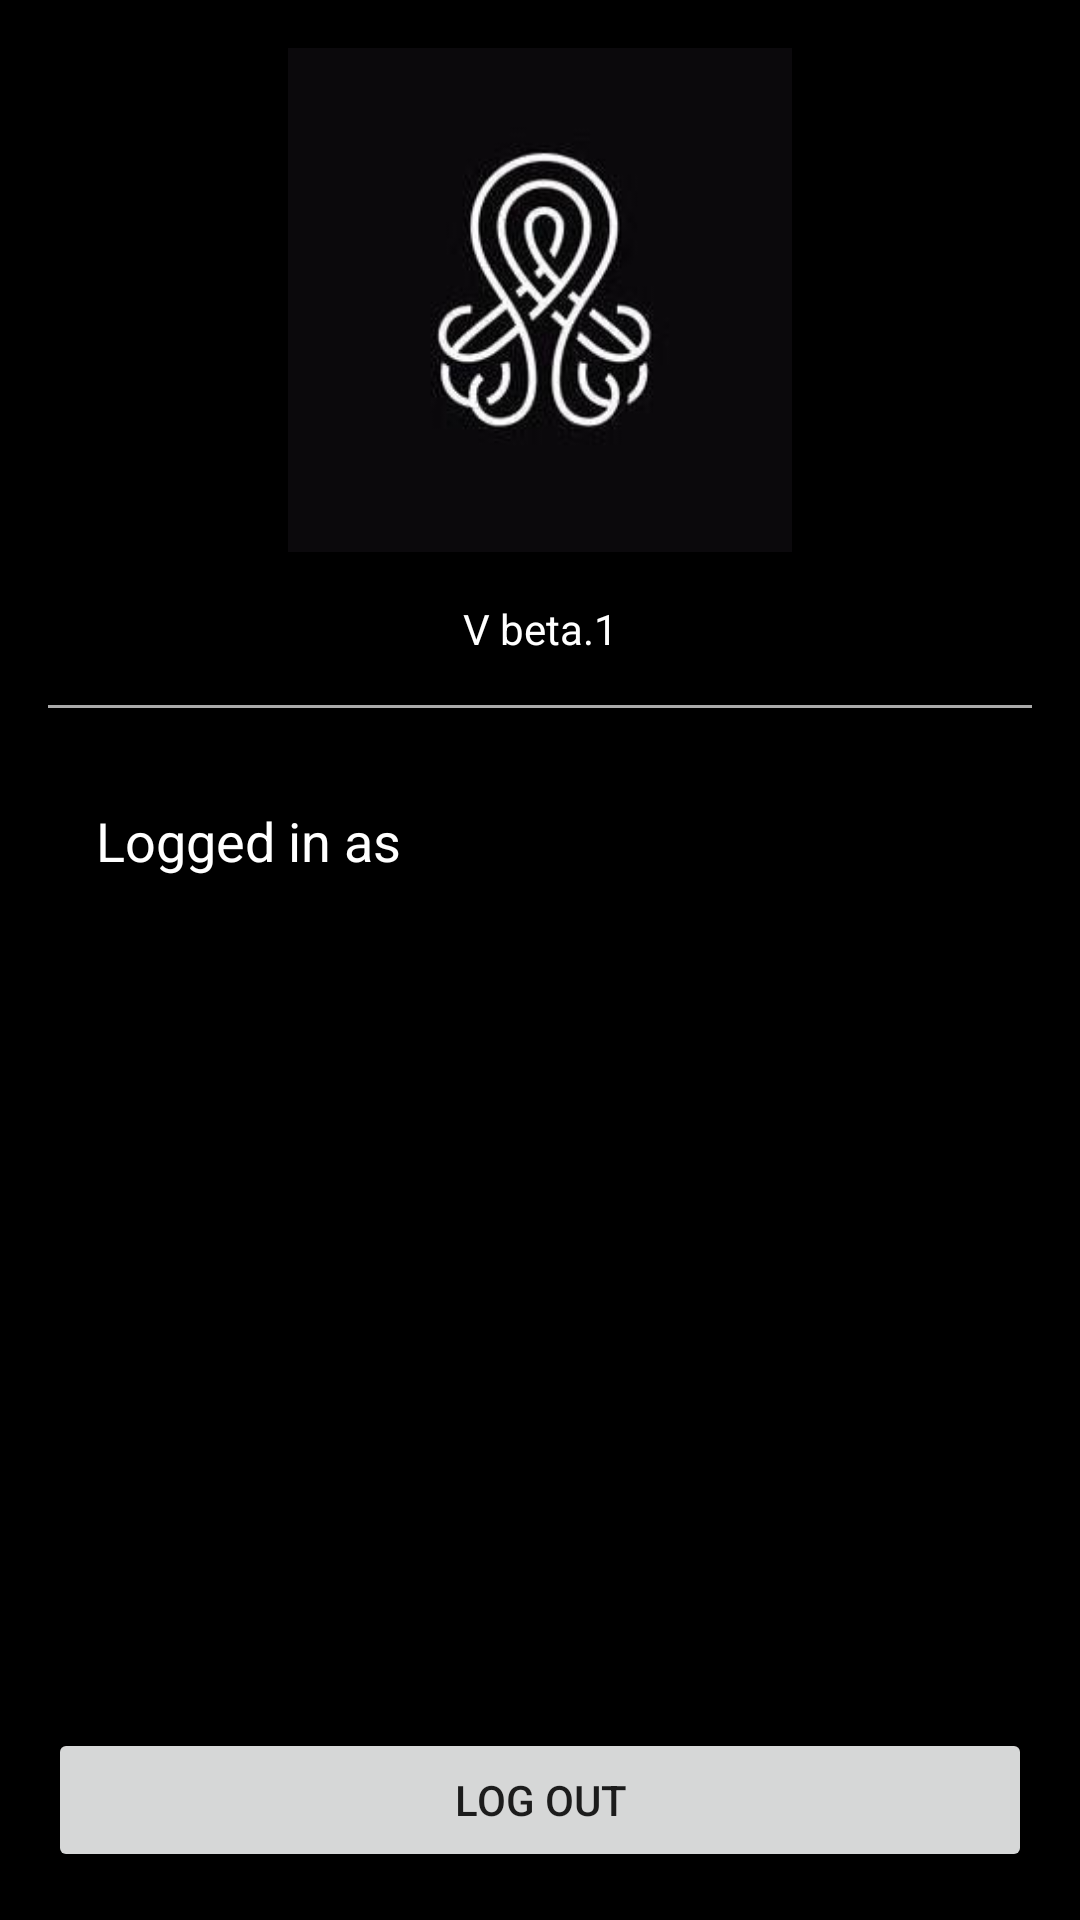

Produce the Android XML layout that renders to this screen, including the resource entries it uses.
<!-- AndroidManifest.xml: application theme Theme.Masquerade -->
<!-- res/layout/fragment_settings.xml -->
<?xml version="1.0" encoding="utf-8"?>
<LinearLayout xmlns:android="http://schemas.android.com/apk/res/android"
    xmlns:app="http://schemas.android.com/apk/res-auto"
    xmlns:tools="http://schemas.android.com/tools"
    android:layout_width="match_parent"
    android:layout_height="match_parent"
    android:background="@android:color/background_dark"
    android:orientation="vertical"
    tools:context=".ui.settings.SettingsFragment" >

    <ImageView
        android:id="@+id/imageView4"
        android:layout_width="match_parent"
        android:layout_height="200dp"
        android:contentDescription="@string/settings_logo"
        android:padding="16dp"
        android:src="@drawable/argonaut" />

    <TextView
        android:layout_width="match_parent"
        android:layout_height="wrap_content"
        android:gravity="center"
        android:text="@string/version_settings"
        android:textColor="#FFFFFF" />

    <View
        android:layout_width="match_parent"
        android:layout_height="1dp"
        android:layout_margin="16dp"
        android:background="@android:color/darker_gray" />

    <LinearLayout
        android:layout_width="match_parent"
        android:layout_height="wrap_content"
        android:layout_marginHorizontal="16dp"
        android:orientation="horizontal"
        android:padding="16dp">

        <TextView
            android:layout_width="wrap_content"
            android:layout_height="wrap_content"
            android:layout_weight="1"
            android:text="@string/logged_in_as"
            android:textColor="#FFFFFF"
            android:textSize="18sp" />

        <TextView
            android:id="@+id/username_settings"
            android:layout_width="wrap_content"
            android:layout_height="wrap_content"
            android:layout_weight="1"
            android:gravity="end"
            android:textColor="#FFFFFF"
            android:textSize="18sp" />
    </LinearLayout>

    <LinearLayout
        android:layout_width="match_parent"
        android:layout_height="wrap_content"
        android:layout_marginHorizontal="16dp"
        android:orientation="horizontal"
        android:padding="16dp"
        android:visibility="gone">

        <TextView
            android:layout_width="wrap_content"
            android:layout_height="wrap_content"
            android:layout_weight="1"
            android:text="@string/subscribed_chatroom"
            android:textColor="#FFFFFF"
            android:textSize="18sp" />

        <TextView
            android:id="@+id/subscribed_chatroom_settings"
            android:layout_width="wrap_content"
            android:layout_height="wrap_content"
            android:layout_weight="1"
            android:gravity="end"
            android:textColor="#FFFFFF"
            android:textSize="18sp" />
    </LinearLayout>

    <LinearLayout
        android:layout_width="match_parent"
        android:layout_height="wrap_content"
        android:layout_marginHorizontal="16dp"
        android:orientation="horizontal"
        android:padding="16dp"
        android:visibility="gone">

        <TextView
            android:layout_width="wrap_content"
            android:layout_height="wrap_content"
            android:layout_weight="1"
            android:text="@string/messages_sent"
            android:textColor="#FFFFFF"
            android:textSize="18sp" />

        <TextView
            android:id="@+id/message_sent_settings"
            android:layout_width="wrap_content"
            android:layout_height="wrap_content"
            android:layout_weight="1"
            android:gravity="end"
            android:textColor="#FFFFFF"
            android:textSize="18sp" />
    </LinearLayout>

    <androidx.constraintlayout.widget.ConstraintLayout
        android:layout_width="match_parent"
        android:layout_height="match_parent"
        android:layout_margin="16dp">

        <Button
            android:id="@+id/logout_button"
            android:layout_width="match_parent"
            android:layout_height="wrap_content"
            android:text="@string/log_out"
            app:layout_constraintBottom_toBottomOf="parent"
            app:layout_constraintEnd_toEndOf="parent"
            app:layout_constraintStart_toStartOf="parent" />
    </androidx.constraintlayout.widget.ConstraintLayout>

</LinearLayout>
<!-- resources referenced by this layout -->
<resources>
  <!-- drawable argonaut: jpg bitmap (drawable-ldpi, 6531 bytes) -->
  <string name="log_out">Log out</string>
  <string name="logged_in_as">Logged in as</string>
  <string name="messages_sent">Messages sent</string>
  <string name="settings_logo">Settings Logo</string>
  <string name="subscribed_chatroom">Subscribed Chatroom</string>
  <string name="version_settings" translatable="false">V beta.1</string>
  <style name="Theme.Masquerade" parent="Theme.MaterialComponents.DayNight.DarkActionBar">
          
          <item name="colorPrimary">@color/purple_500</item>
          <item name="colorPrimaryVariant">@color/purple_700</item>
          <item name="colorOnPrimary">@color/white</item>
          
          <item name="colorSecondary">@color/teal_200</item>
          <item name="colorSecondaryVariant">@color/teal_700</item>
          <item name="colorOnSecondary">@color/black</item>
          
          <item name="android:statusBarColor" tools:targetApi="l">?attr/colorPrimaryVariant</item>
          
      </style>
  <!-- not gathered from this repository: default colours our renderer supplied (Android Studio template values) -->
  <color name="purple_500">#FF6200EE</color>
  <color name="purple_700">#FF3700B3</color>
  <color name="teal_200">#FF03DAC5</color>
  <color name="teal_700">#FF018786</color>
  <color name="black">#FF000000</color>
  <color name="white">#FFFFFFFF</color>
</resources>
